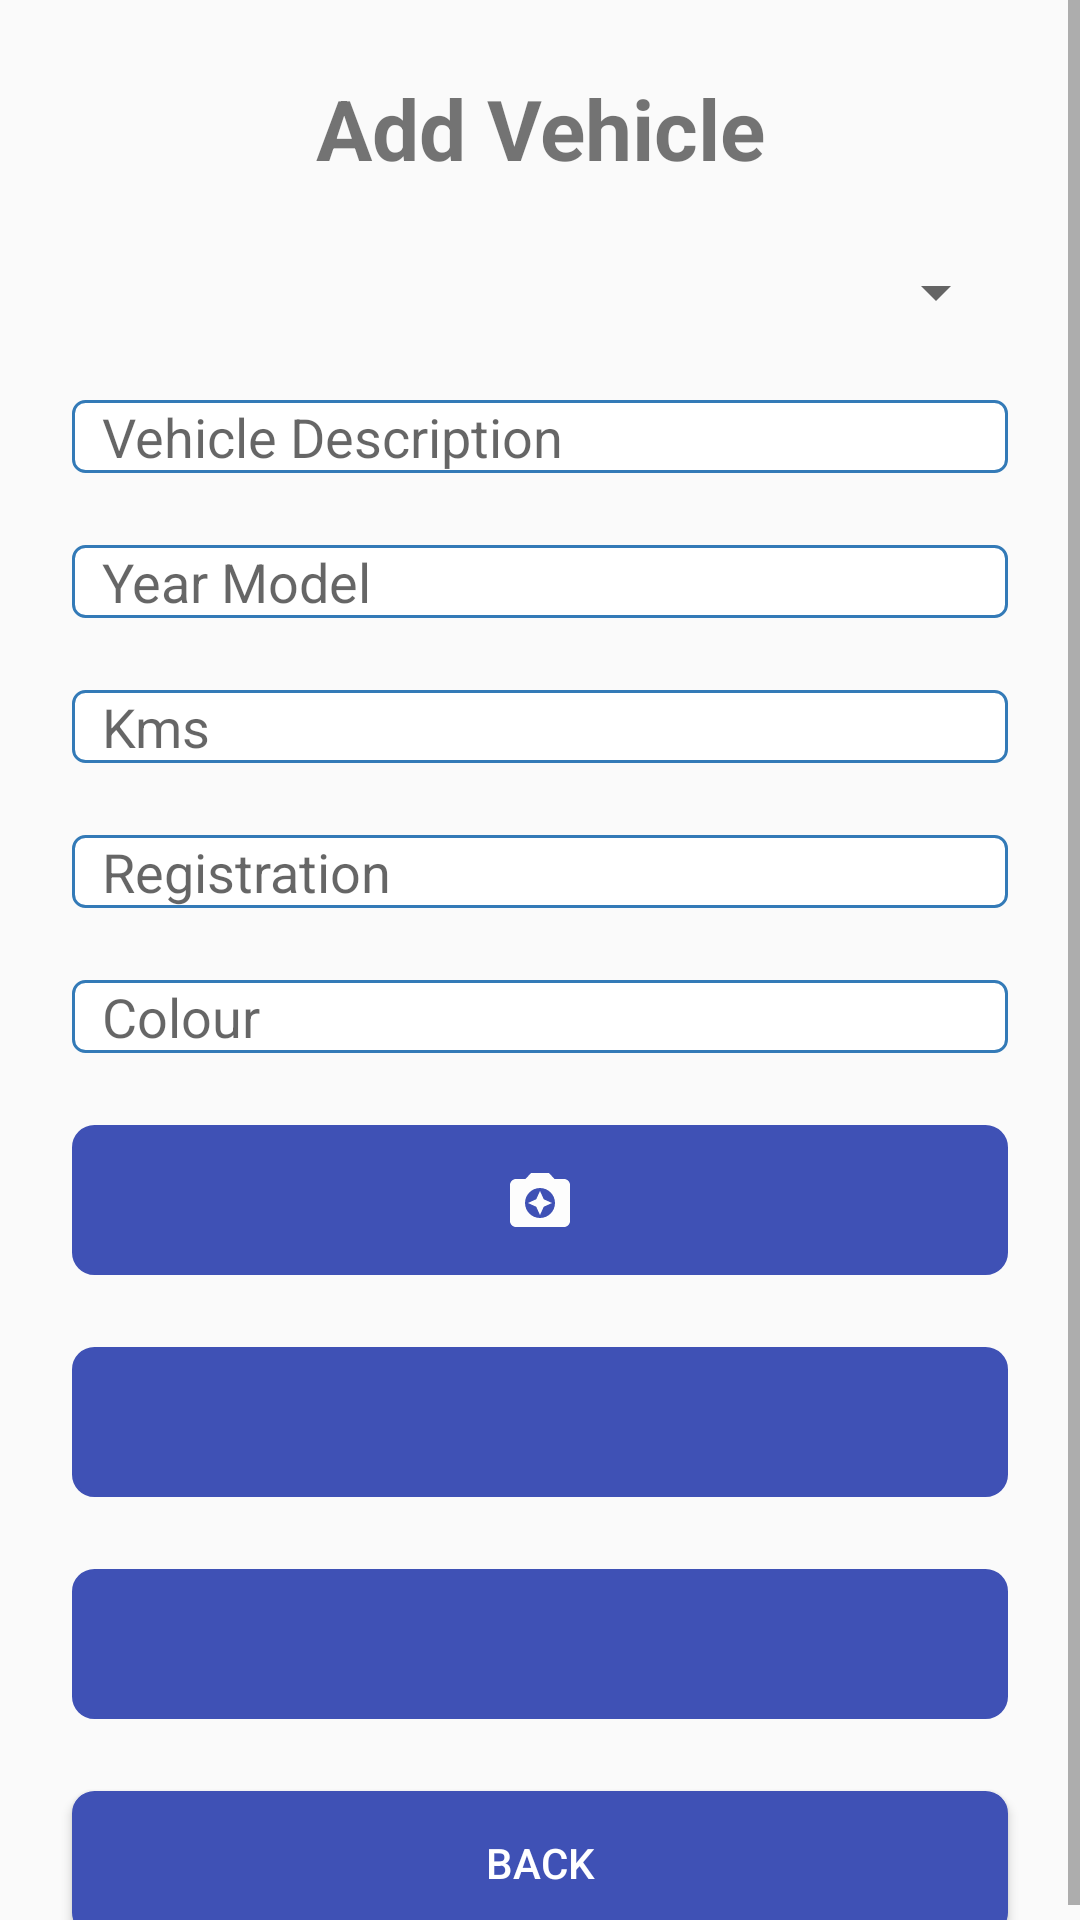

The Android layout XML behind this screen, and the referenced resources:
<!-- AndroidManifest.xml: application theme AppTheme -->
<!-- res/layout/add_vehicle_fragment.xml -->
<?xml version="1.0" encoding="utf-8"?>
<ScrollView xmlns:android="http://schemas.android.com/apk/res/android"
    xmlns:app="http://schemas.android.com/apk/res-auto"
    android:id="@+id/vehicle_add_scrollview"
    android:layout_width="match_parent"
    android:layout_height="match_parent">

    <androidx.constraintlayout.widget.ConstraintLayout
        android:id="@+id/vehicleLayout"
        android:layout_width="match_parent"
        android:layout_height="wrap_content">

        <TextView
            android:id="@+id/vehicle_add_header"
            android:gravity="center"
            android:textSize="28dp"
            android:textStyle="bold"
            android:layout_width="0dp"
            android:layout_height="wrap_content"
            android:layout_marginStart="24dp"
            android:layout_marginTop="24dp"
            android:layout_marginEnd="24dp"
            android:text="Add Vehicle"
            app:layout_constraintEnd_toEndOf="parent"
            app:layout_constraintStart_toStartOf="parent"
            app:layout_constraintTop_toTopOf="parent" />

        <Spinner
            android:id="@+id/vehicleModelSpinner"
            app:layout_constraintEnd_toEndOf="parent"
            app:layout_constraintStart_toStartOf="parent"
            android:layout_width="0dp"
            android:layout_height="wrap_content"
            android:layout_marginStart="24dp"
            android:layout_marginTop="24dp"
            android:layout_marginEnd="24dp"
            app:layout_constraintTop_toBottomOf="@+id/vehicle_add_header"/>

        <EditText
            android:id="@+id/vehicleDescripion"
            android:background="@drawable/rounded_corners"
            android:paddingLeft="10dp"
            app:layout_constraintEnd_toEndOf="parent"
            app:layout_constraintStart_toStartOf="parent"
            android:layout_width="0dp"
            android:layout_height="wrap_content"
            android:layout_marginStart="24dp"
            android:layout_marginTop="24dp"
            android:layout_marginEnd="24dp"
            android:hint="@string/vehicle_description"
            app:layout_constraintTop_toBottomOf="@+id/vehicleModelSpinner"/>

        <EditText
            android:id="@+id/vehicleYearModel"
            android:paddingLeft="10dp"
            android:background="@drawable/rounded_corners"
            app:layout_constraintEnd_toEndOf="parent"
            app:layout_constraintStart_toStartOf="parent"
            app:layout_constraintTop_toBottomOf="@+id/vehicleDescripion"
            android:layout_width="0dp"
            android:layout_height="wrap_content"
            android:layout_marginStart="24dp"
            android:layout_marginTop="24dp"
            android:layout_marginEnd="24dp"
            android:ems="10"
            android:hint="@string/vehicle_year_model"
            android:inputType="number" />

        <EditText
            android:id="@+id/vehicleKms"
            android:paddingLeft="10dp"
            android:background="@drawable/rounded_corners"
            app:layout_constraintEnd_toEndOf="parent"
            app:layout_constraintStart_toStartOf="parent"
            app:layout_constraintTop_toBottomOf="@+id/vehicleYearModel"
            android:layout_width="0dp"
            android:layout_height="wrap_content"
            android:layout_marginStart="24dp"
            android:layout_marginTop="24dp"
            android:layout_marginEnd="24dp"
            android:ems="10"
            android:hint="@string/vehicle_kms"
            android:inputType="number" />

        <EditText
            android:id="@+id/vehicleRego"
            android:paddingLeft="10dp"
            android:background="@drawable/rounded_corners"
            app:layout_constraintEnd_toEndOf="parent"
            app:layout_constraintStart_toStartOf="parent"
            app:layout_constraintTop_toBottomOf="@+id/vehicleKms"
            android:layout_width="0dp"
            android:layout_height="wrap_content"
            android:layout_marginStart="24dp"
            android:layout_marginTop="24dp"
            android:layout_marginEnd="24dp"
            android:ems="10"
            android:hint="@string/vehicle_rego"
            android:inputType="textPersonName" />

        <EditText
            android:id="@+id/vehicleColor"
            android:paddingLeft="10dp"
            android:background="@drawable/rounded_corners"
            app:layout_constraintEnd_toEndOf="parent"
            app:layout_constraintStart_toStartOf="parent"
            app:layout_constraintTop_toBottomOf="@+id/vehicleRego"
            android:layout_width="0dp"
            android:layout_height="wrap_content"
            android:layout_marginStart="24dp"
            android:layout_marginTop="24dp"
            android:layout_marginEnd="24dp"
            android:ems="10"
            android:hint="@string/vehicle_color"
            android:inputType="textPersonName" />

        <ImageButton
            android:id="@+id/takePhotoBtn"
            android:layout_width="0dp"
            android:layout_height="50dp"
            android:layout_marginStart="24dp"
            android:layout_marginTop="24dp"
            android:layout_marginEnd="24dp"
            android:background="@drawable/button_blue"
            android:src="@drawable/camera_white"
            app:layout_constraintEnd_toEndOf="parent"
            app:layout_constraintStart_toStartOf="parent"
            app:layout_constraintTop_toBottomOf="@+id/vehicleColor" />


        <ImageButton
            android:id="@+id/saveRepairBtn"
            android:layout_width="0dp"
            android:layout_height="50dp"
            android:layout_marginStart="24dp"
            android:layout_marginTop="24dp"
            android:layout_marginEnd="24dp"
            android:background="@drawable/button_blue"
            android:src="@drawable/save_white"
            app:layout_constraintEnd_toEndOf="parent"
            app:layout_constraintStart_toStartOf="parent"
            app:layout_constraintTop_toBottomOf="@+id/takePhotoBtn" />

        <ImageButton
            android:id="@+id/deleteVehicleBtn"
            android:layout_width="0dp"
            android:layout_height="50dp"
            android:layout_marginStart="24dp"
            android:layout_marginTop="24dp"
            android:layout_marginEnd="24dp"
            android:background="@drawable/button_blue"
            android:src="@drawable/delete_white"
            app:layout_constraintEnd_toEndOf="parent"
            app:layout_constraintStart_toStartOf="parent"
            app:layout_constraintTop_toBottomOf="@+id/saveRepairBtn" />

        <Button
            android:id="@+id/cmdReturnFromRepairToMain"
            android:textColor="@color/white"
            android:background="@drawable/button_blue"
            app:layout_constraintEnd_toEndOf="parent"
            app:layout_constraintStart_toStartOf="parent"
            app:layout_constraintTop_toBottomOf="@+id/deleteVehicleBtn"
            android:layout_width="0dp"
            android:layout_height="wrap_content"
            android:layout_marginStart="24dp"
            android:layout_marginTop="24dp"
            android:layout_marginEnd="24dp"
            android:text="Back" />

        <TextView
            android:id="@+id/vehicle_Recycler_Header"
            android:visibility="gone"
            android:layout_width="0dp"
            android:layout_height="wrap_content"
            android:layout_marginStart="24dp"
            android:layout_marginTop="24dp"
            android:layout_marginEnd="24dp"
            android:gravity="center"
            android:text="Vehicle(s)"
            android:textSize="28dp"
            android:textStyle="bold"
            app:layout_constraintEnd_toEndOf="parent"
            app:layout_constraintStart_toStartOf="parent"
            app:layout_constraintTop_toBottomOf="@+id/cmdReturnFromRepairToMain" />

        <androidx.recyclerview.widget.RecyclerView
            android:id="@+id/rcyVehicle"
            android:layout_width="0dp"
            android:layout_height="wrap_content"
            app:layout_constraintBottom_toBottomOf="parent"
            app:layout_constraintEnd_toEndOf="parent"
            app:layout_constraintHorizontal_bias="0.0"
            app:layout_constraintStart_toStartOf="parent"
            app:layout_constraintTop_toBottomOf="@+id/vehicle_Recycler_Header" />


    </androidx.constraintlayout.widget.ConstraintLayout>

</ScrollView>
<!-- resources referenced by this layout -->
<resources>
  <color name="white">#ffffff</color>
  <!-- drawable button_blue (drawable) -->
  <?xml version="1.0" encoding="UTF-8"?>
  <shape
      xmlns:android="http://schemas.android.com/apk/res/android">
      <stroke
          android:width="1dp"
          android:color="#3F51B5"/>
      <corners
          android:radius="7dp" />
  
      <padding
          android:left="1dp"
          android:right="1dp"
          android:top="1dp"
          android:bottom="1dp"/>
  
      <solid android:color="#3F51B5"/>
  
  </shape>
  <!-- drawable camera_white (drawable) -->
  <vector android:height="24dp" android:tint="#FDFDFD"
      android:viewportHeight="24" android:viewportWidth="24"
      android:width="24dp" xmlns:android="http://schemas.android.com/apk/res/android">
      <path android:fillColor="@android:color/white" android:pathData="M9,3L7.17,5L4,5c-1.1,0 -2,0.9 -2,2v12c0,1.1 0.9,2 2,2h16c1.1,0 2,-0.9 2,-2L22,7c0,-1.1 -0.9,-2 -2,-2h-3.17L15,3L9,3zM12,18c-2.76,0 -5,-2.24 -5,-5s2.24,-5 5,-5 5,2.24 5,5 -2.24,5 -5,5z"/>
      <path android:fillColor="@android:color/white" android:pathData="M12,17l1.25,-2.75L16,13l-2.75,-1.25L12,9l-1.25,2.75L8,13l2.75,1.25z"/>
  </vector>
  <!-- drawable rounded_corners (drawable) -->
  <?xml version="1.0" encoding="utf-8"?>
  <shape xmlns:android="http://schemas.android.com/apk/res/android"
      android:shape="rectangle" android:padding="10dp">
      <solid android:color="#FFFFFF"/>
      <stroke android:width="1dp" android:color="#337ab7"/>
      <corners
          android:bottomRightRadius="4dp"
          android:bottomLeftRadius="4dp"
          android:topLeftRadius="4dp"
          android:topRightRadius="4dp"/>
  </shape>
  <string name="vehicle_color">Colour</string>
  <string name="vehicle_description">Vehicle Description</string>
  <string name="vehicle_kms">Kms</string>
  <string name="vehicle_rego">Registration</string>
  <string name="vehicle_year_model">Year Model</string>
  <style name="AppTheme" parent="Theme.AppCompat.Light.DarkActionBar">
          <item name="colorPrimary">@color/colorPrimary</item>
          <item name="colorPrimaryDark">@color/colorPrimaryDark</item>
          <item name="colorAccent">@color/colorAccent</item>
      </style>
  <color name="colorPrimary">#3F51B5</color>
  <color name="colorPrimaryDark">#303F9F</color>
  <color name="colorAccent">#3F51B5</color>
</resources>
